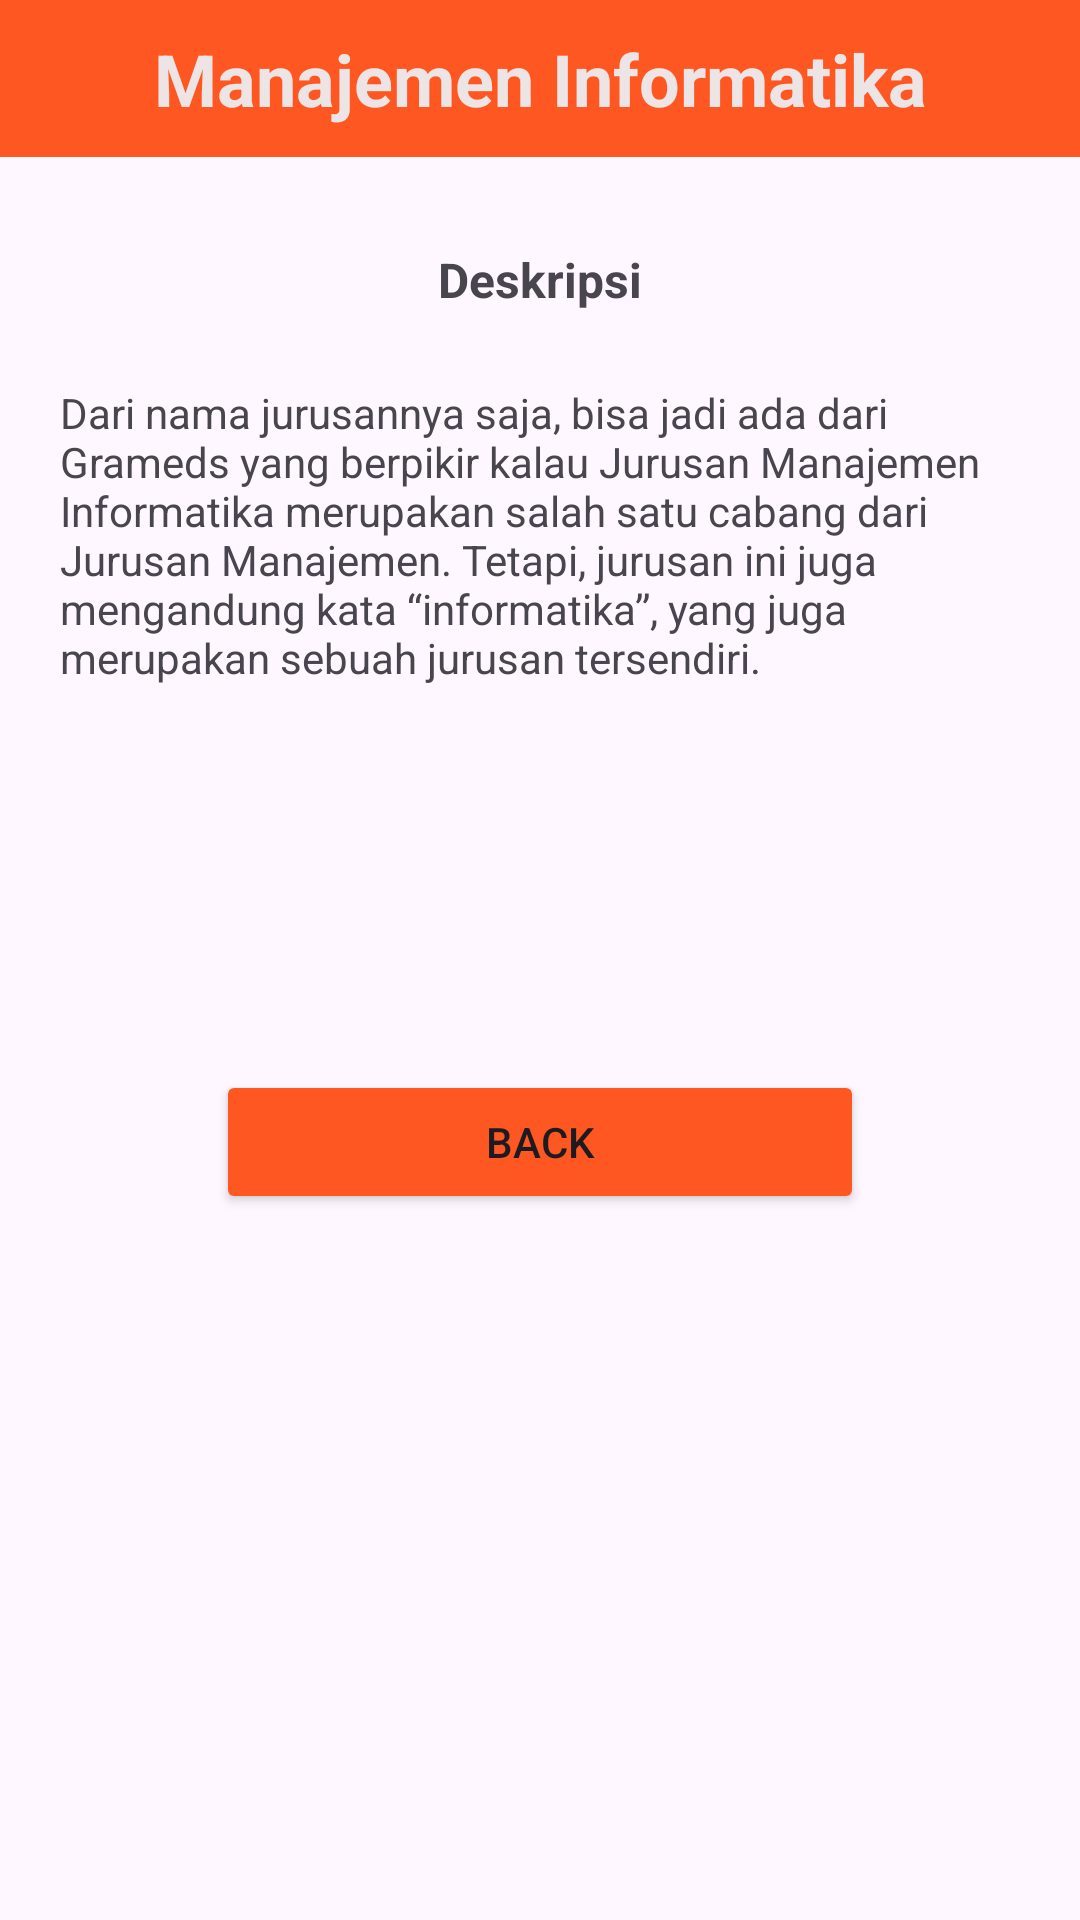

Here is an Android app screen rendered from its layout file. Give the layout XML and the strings, colors and styles it references.
<!-- AndroidManifest.xml: application theme Theme.Latihan14sept -->
<!-- res/layout/activity_mi.xml -->
<?xml version="1.0" encoding="utf-8"?>
<androidx.constraintlayout.widget.ConstraintLayout xmlns:android="http://schemas.android.com/apk/res/android"
    xmlns:app="http://schemas.android.com/apk/res-auto"
    xmlns:tools="http://schemas.android.com/tools"
    android:id="@+id/main"
    android:layout_width="match_parent"
    android:layout_height="match_parent"
    tools:context=".MiActivity">

    <LinearLayout
        android:layout_width="match_parent"
        android:layout_height="match_parent"
        android:orientation="vertical">

        <TextView
            android:id="@+id/textView8"
            android:layout_width="match_parent"
            android:layout_height="wrap_content"
            android:background="#FF5722"
            android:padding="10sp"
            android:text="Manajemen Informatika"
            android:textAlignment="center"
            android:textColor="#EDE5E5"
            android:textSize="24sp"
            android:textStyle="bold" />

        <TextView
            android:id="@+id/textView9"
            android:layout_width="match_parent"
            android:layout_height="wrap_content"
            android:layout_marginTop="30dp"
            android:text="Deskripsi"
            android:textAlignment="center"
            android:textSize="16sp"
            android:textStyle="bold" />

        <TextView
            android:id="@+id/textView10"
            android:layout_width="match_parent"
            android:layout_height="wrap_content"
            android:text="Dari nama jurusannya saja, bisa jadi ada dari Grameds yang berpikir kalau Jurusan Manajemen Informatika merupakan salah satu cabang dari Jurusan Manajemen. Tetapi, jurusan ini juga mengandung kata “informatika”, yang juga merupakan sebuah jurusan tersendiri."
            android:textAlignment="textStart"
            android:layout_marginTop="24dp"
            android:layout_marginLeft="20dp"
            android:layout_marginRight="20dp"/>

        <Button
            android:id="@+id/btnBack"
            android:layout_width="match_parent"
            android:layout_height="wrap_content"
            android:layout_marginLeft="72sp"
            android:layout_marginTop="128sp"
            android:layout_marginRight="72sp"
            android:backgroundTint="#FF5722"
            android:text="Back" />
    </LinearLayout>
</androidx.constraintlayout.widget.ConstraintLayout>
<!-- resources referenced by this layout -->
<resources>
  <style name="Theme.Latihan14sept" parent="Base.Theme.Latihan14sept" />
  <style name="Base.Theme.Latihan14sept" parent="Theme.Material3.DayNight.NoActionBar">
          
          
      </style>
</resources>
